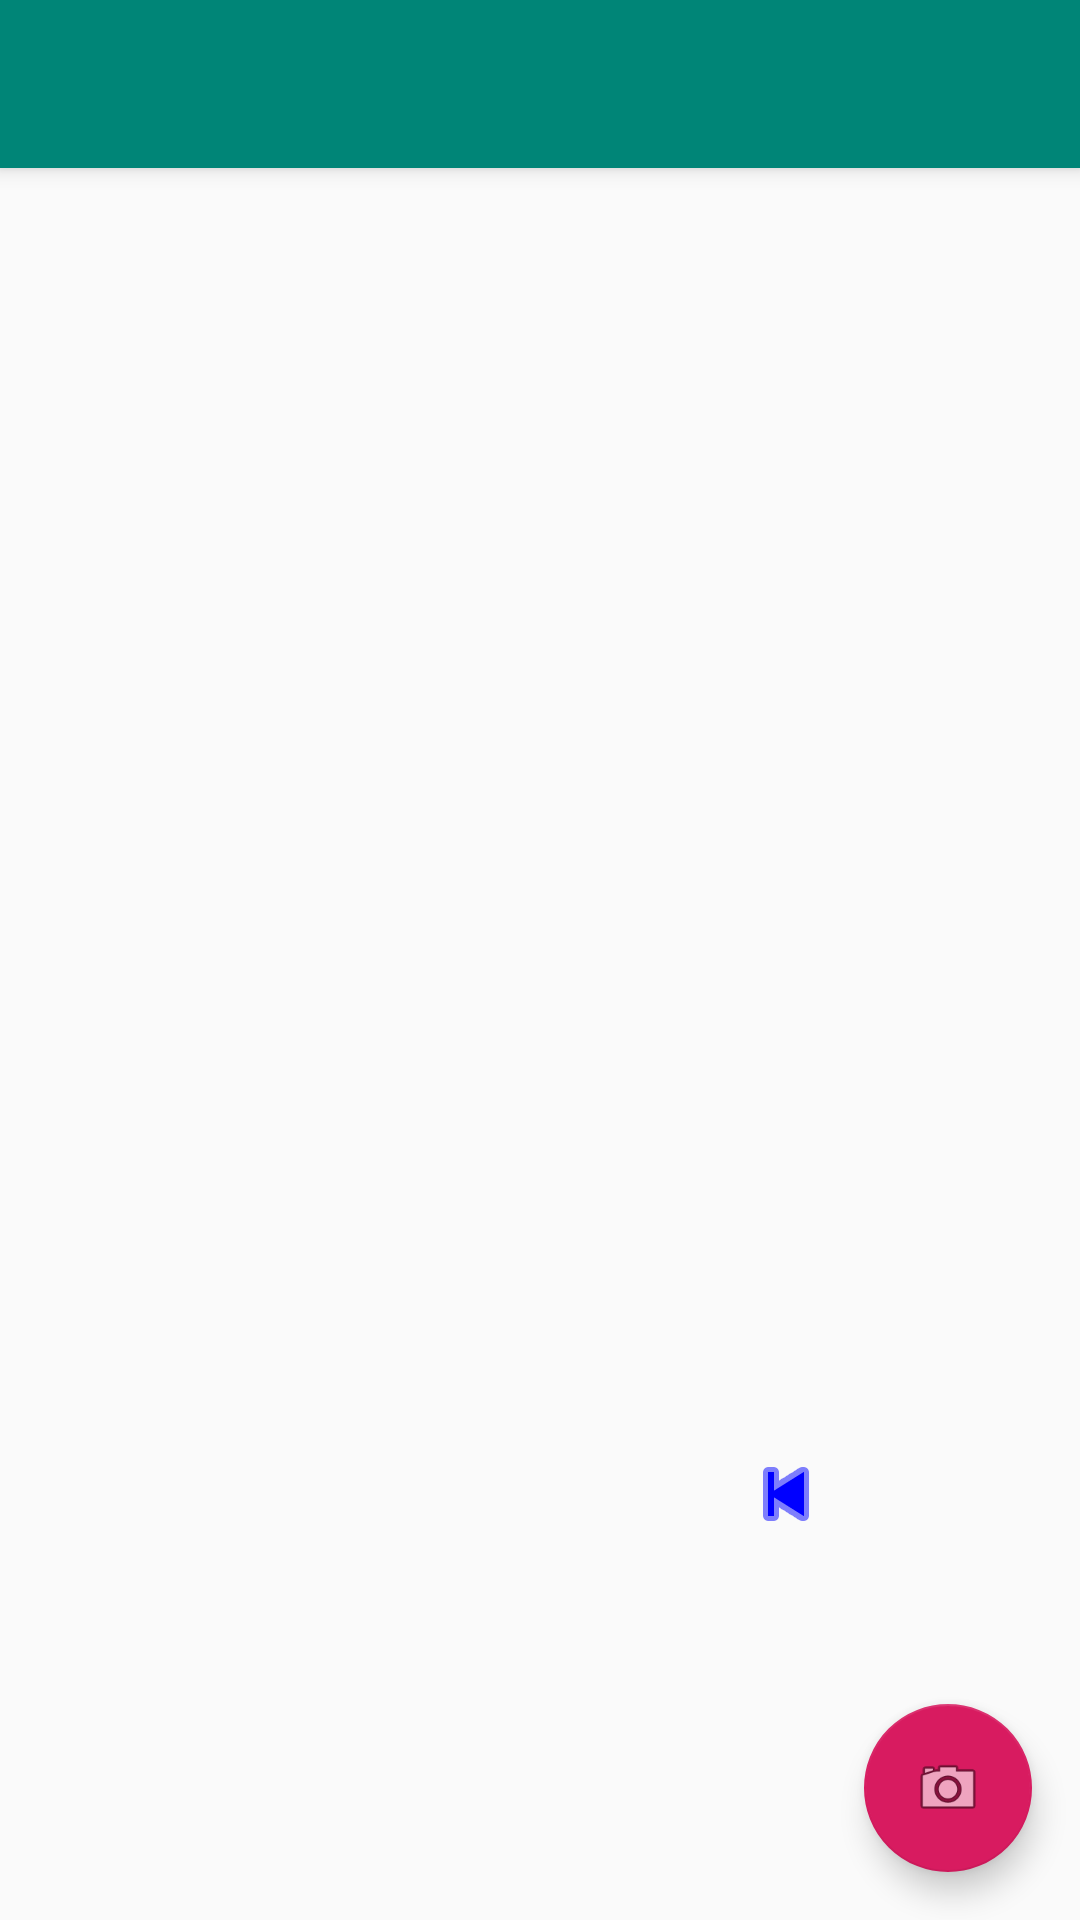

Layout XML and referenced resources for this Android screen:
<!-- AndroidManifest.xml: activity theme AppTheme.NoActionBar -->
<!-- res/layout/activity_photo.xml -->
<?xml version="1.0" encoding="utf-8"?>
<android.support.design.widget.CoordinatorLayout xmlns:android="http://schemas.android.com/apk/res/android"
    xmlns:app="http://schemas.android.com/apk/res-auto"
    xmlns:tools="http://schemas.android.com/tools"
    android:layout_width="match_parent"
    android:layout_height="match_parent"
    tools:context=".PhotoActivity">

    <android.support.design.widget.AppBarLayout
        android:layout_width="match_parent"
        android:layout_height="wrap_content">

        <android.support.v7.widget.Toolbar
            android:id="@+id/toolbar"
            android:layout_width="match_parent"
            android:layout_height="?attr/actionBarSize"
            android:background="?attr/colorPrimary"/>

    </android.support.design.widget.AppBarLayout>

    <include layout="@layout/content_photo" />

    <android.support.design.widget.FloatingActionButton
        android:id="@+id/fab"
        android:layout_width="wrap_content"
        android:layout_height="wrap_content"
        android:layout_gravity="bottom|end"
        android:layout_margin="@dimen/fab_margin"
        app:srcCompat="@android:drawable/ic_menu_camera" />


</android.support.design.widget.CoordinatorLayout>
<!-- res/layout/content_photo.xml (included above) -->
<?xml version="1.0" encoding="utf-8"?>
<android.support.constraint.ConstraintLayout xmlns:android="http://schemas.android.com/apk/res/android"
    xmlns:app="http://schemas.android.com/apk/res-auto"
    xmlns:tools="http://schemas.android.com/tools"
    android:layout_width="match_parent"
    android:layout_height="match_parent"
    app:layout_behavior="@string/appbar_scrolling_view_behavior"
    tools:context=".PhotoActivity"
    tools:showIn="@layout/activity_photo">

    <ImageView
        android:id="@+id/image"
        android:layout_width="match_parent"
        android:layout_height="@dimen/taille_photo"
        android:layout_margin="@dimen/petite_marge"
        android:scaleType="centerCrop"
        app:layout_constraintLeft_toLeftOf="parent"
        app:layout_constraintRight_toRightOf="parent" />


    <ImageView
        android:layout_width="@dimen/taille_bouton"
        android:layout_height="@dimen/taille_bouton"
        app:layout_constraintBottom_toBottomOf="parent"
        app:layout_constraintTop_toBottomOf="@+id/image"
        app:layout_constraintLeft_toRightOf="parent"
        app:layout_constraintRight_toLeftOf="parent"
        android:id="@+id/supprime"
        android:src="@android:drawable/ic_delete"

        />

    <ImageView
        android:layout_width="@dimen/taille_bouton"
        android:layout_height="@dimen/taille_bouton"
        app:layout_constraintLeft_toRightOf="@id/supprime"
        app:layout_constraintTop_toBottomOf="@id/image"
        app:layout_constraintRight_toRightOf="parent"
        app:layout_constraintBottom_toBottomOf="parent"
        android:id="@+id/flechedroite"
        android:src="@android:drawable/ic_media_next"
        android:tint="@color/bleue"
        />

    <ImageView
        android:layout_width="@dimen/taille_bouton"
        android:layout_height="@dimen/taille_bouton"
        app:layout_constraintRight_toLeftOf="@id/supprime"
        app:layout_constraintBottom_toBottomOf="parent"
        app:layout_constraintTop_toBottomOf="@id/image"
        app:layout_constraintLeft_toLeftOf="parent"
        android:id="@+id/flechegauche"
        android:src="@android:drawable/ic_media_previous"
        android:tint="@color/bleue"

        />
</android.support.constraint.ConstraintLayout>
<!-- resources referenced by this layout -->
<resources>
  <color name="bleue">#0000FF</color>
  <dimen name="fab_margin">16dp</dimen>
  <dimen name="petite_marge">8dp</dimen>
  <dimen name="taille_bouton">32dp</dimen>
  <dimen name="taille_photo">300dp</dimen>
  <style name="AppTheme.NoActionBar">
          <item name="windowActionBar">false</item>
          <item name="windowNoTitle">true</item>
      </style>
</resources>
